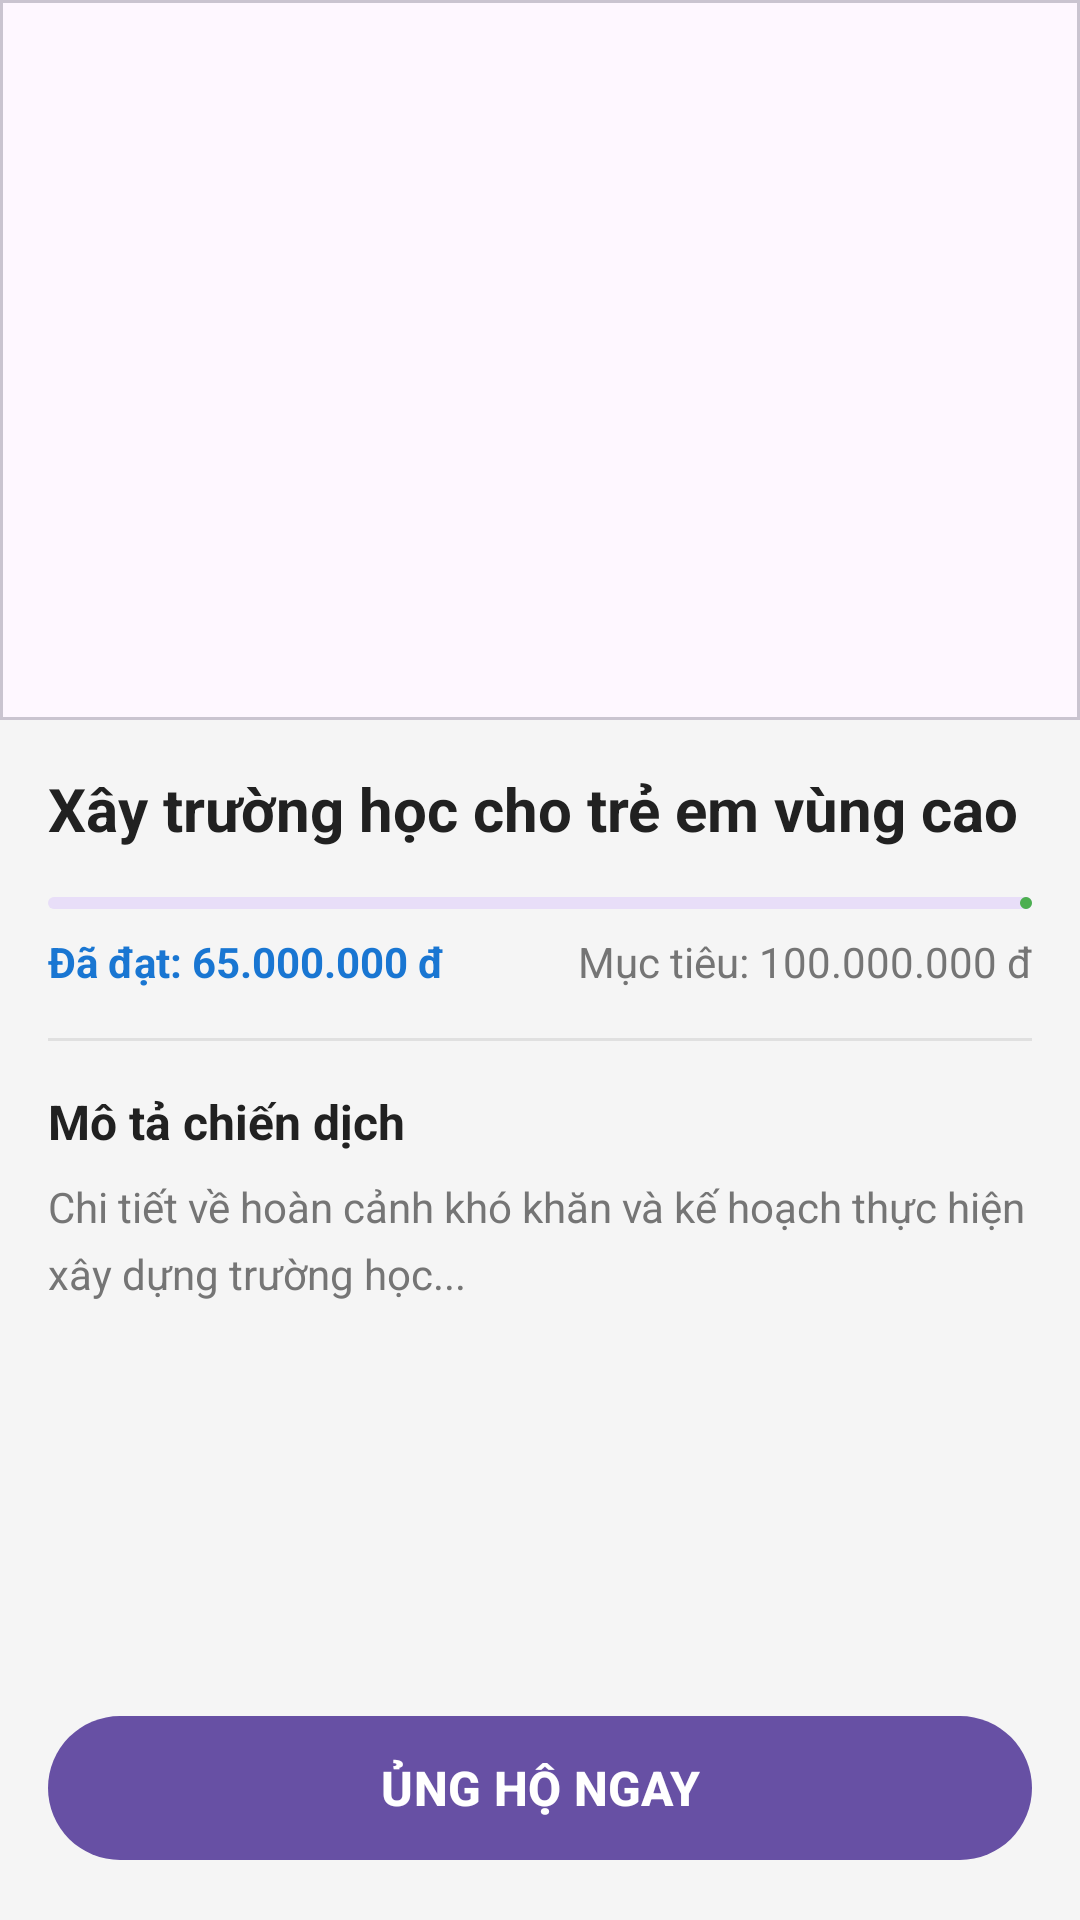

Here is an Android app screen rendered from its layout file. Give the layout XML and the strings, colors and styles it references.
<!-- AndroidManifest.xml: application theme Theme.Crowdfunding -->
<!-- res/layout/activity_campaign_detail.xml -->
<?xml version="1.0" encoding="utf-8"?>
<androidx.coordinatorlayout.widget.CoordinatorLayout
    xmlns:android="http://schemas.android.com/apk/res/android"
    xmlns:app="http://schemas.android.com/apk/res-auto"
    android:layout_width="match_parent"
    android:layout_height="match_parent"
    android:background="@color/background_light">

    <androidx.core.widget.NestedScrollView
        android:layout_width="match_parent"
        android:layout_height="match_parent"
        android:clipToPadding="false"
        android:paddingBottom="80dp"> 

        <LinearLayout
            android:layout_width="match_parent"
            android:layout_height="wrap_content"
            android:orientation="vertical">

            
            <com.google.android.material.card.MaterialCardView
                android:layout_width="match_parent"
                android:layout_height="240dp"
                app:cardCornerRadius="0dp"
                app:cardElevation="0dp">

                <ImageView
                    android:id="@+id/imgDetailCampaign"
                    android:layout_width="match_parent"
                    android:layout_height="match_parent"
                    android:scaleType="centerCrop"
                    android:src="@drawable/ic_launcher_background" />
            </com.google.android.material.card.MaterialCardView>

            
            <LinearLayout
                android:layout_width="match_parent"
                android:layout_height="wrap_content"
                android:orientation="vertical"
                android:padding="16dp">

                
                <TextView
                    android:id="@+id/tvDetailTitle"
                    android:layout_width="match_parent"
                    android:layout_height="wrap_content"
                    android:text="Xây trường học cho trẻ em vùng cao"
                    android:textColor="@color/text_primary"
                    android:textSize="20sp"
                    android:textStyle="bold" />

                
                <com.google.android.material.progressindicator.LinearProgressIndicator
                    android:id="@+id/progressDetail"
                    android:layout_width="match_parent"
                    android:layout_height="wrap_content"
                    android:layout_marginTop="16dp"
                    android:progress="65"
                    app:indicatorColor="@color/green_progress"
                    app:trackCornerRadius="4dp" />

                
                <LinearLayout
                    android:layout_width="match_parent"
                    android:layout_height="wrap_content"
                    android:layout_marginTop="8dp"
                    android:orientation="horizontal">

                    <TextView
                        android:id="@+id/tvDetailRaised"
                        android:layout_width="0dp"
                        android:layout_height="wrap_content"
                        android:layout_weight="1"
                        android:text="Đã đạt: 65.000.000 đ"
                        android:textColor="@color/primary_color"
                        android:textStyle="bold" />

                    <TextView
                        android:id="@+id/tvDetailTarget"
                        android:layout_width="wrap_content"
                        android:layout_height="wrap_content"
                        android:text="Mục tiêu: 100.000.000 đ"
                        android:textColor="@color/text_secondary" />
                </LinearLayout>

                
                <View
                    android:layout_width="match_parent"
                    android:layout_height="1dp"
                    android:layout_marginTop="16dp"
                    android:layout_marginBottom="16dp"
                    android:background="#E0E0E0" />

                
                <TextView
                    android:layout_width="match_parent"
                    android:layout_height="wrap_content"
                    android:text="Mô tả chiến dịch"
                    android:textColor="@color/text_primary"
                    android:textSize="16sp"
                    android:textStyle="bold" />

                
                <TextView
                    android:id="@+id/tvDetailDescription"
                    android:layout_width="match_parent"
                    android:layout_height="wrap_content"
                    android:layout_marginTop="8dp"
                    android:lineSpacingExtra="6dp"
                    android:text="Chi tiết về hoàn cảnh khó khăn và kế hoạch thực hiện xây dựng trường học..."
                    android:textColor="@color/text_secondary"
                    android:textSize="14sp" />

            </LinearLayout>
        </LinearLayout>
    </androidx.core.widget.NestedScrollView>

    
    <com.google.android.material.button.MaterialButton
        android:id="@+id/btnDonateNow"
        android:layout_width="match_parent"
        android:layout_height="56dp"
        android:layout_gravity="bottom"
        android:layout_margin="16dp"
        android:text="ỦNG HỘ NGAY"
        android:textSize="16sp"
        android:textStyle="bold"
        app:cornerRadius="28dp" />

</androidx.coordinatorlayout.widget.CoordinatorLayout>
<!-- resources referenced by this layout -->
<resources>
  <color name="background_light">#F5F5F5</color>
  <color name="green_progress">#4CAF50</color>
  <color name="primary_color">#1976D2</color>
  <color name="text_primary">#212121</color>
  <color name="text_secondary">#757575</color>
  <style name="Theme.Crowdfunding" parent="Base.Theme.Crowdfunding" />
  <style name="Base.Theme.Crowdfunding" parent="Theme.Material3.DayNight.NoActionBar">
          
          
      </style>
</resources>
